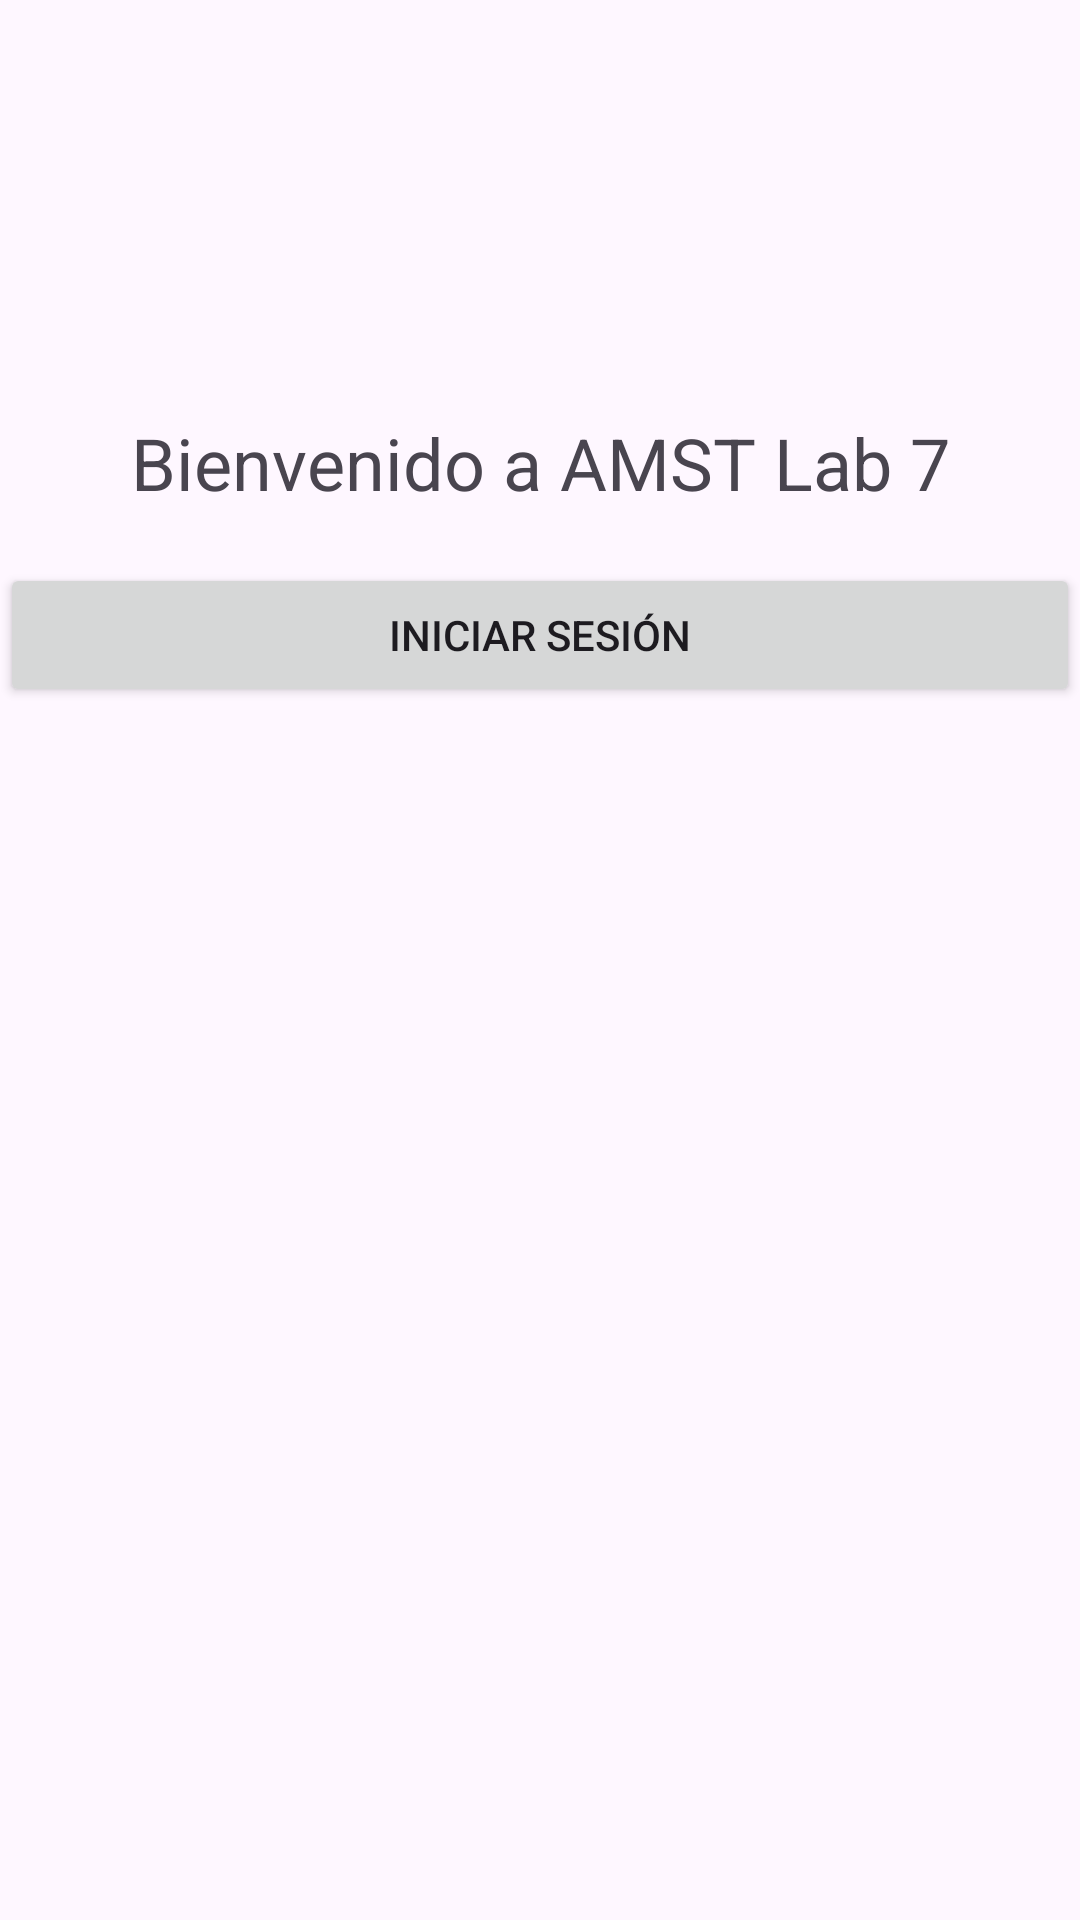

Produce the Android XML layout that renders to this screen, including the resource entries it uses.
<!-- AndroidManifest.xml: application theme Theme.AppAMSTLAB7G4 -->
<!-- res/layout/activity_main.xml -->
<?xml version="1.0" encoding="utf-8"?>
<androidx.constraintlayout.widget.ConstraintLayout xmlns:android="http://schemas.android.com/apk/res/android"
    xmlns:app="http://schemas.android.com/apk/res-auto"
    xmlns:tools="http://schemas.android.com/tools"
    android:layout_width="match_parent"
    android:layout_height="match_parent"
    tools:context=".MainActivity">

    <LinearLayout
        android:layout_width="match_parent"
        android:layout_height="match_parent"
        android:orientation="vertical"
        tools:context=".MainActivity">

        <ImageView
            android:id="@+id/imageView"
            android:layout_width="59dp"
            android:layout_height="54dp"
            android:layout_gravity="center"
            android:layout_marginTop="200px"
            app:srcCompat="@drawable/google" />

        <TextView
            android:id="@+id/txtIniciosesion"
            android:layout_width="match_parent"
            android:layout_height="67dp"
            android:gravity="center"
            android:text="Bienvenido a AMST Lab 7"
            android:textSize="24sp" />

        <Button
            android:id="@+id/btn_login"
            android:layout_width="match_parent"
            android:layout_height="wrap_content"
            android:onClick="iniciarSesion"
            android:text="Iniciar sesión" />

    </LinearLayout>
</androidx.constraintlayout.widget.ConstraintLayout>
<!-- resources referenced by this layout -->
<resources>
  <style name="Theme.AppAMSTLAB7G4" parent="Base.Theme.AppAMSTLAB7G4" />
  <style name="Base.Theme.AppAMSTLAB7G4" parent="Theme.Material3.DayNight.NoActionBar">
          
          
      </style>
</resources>
